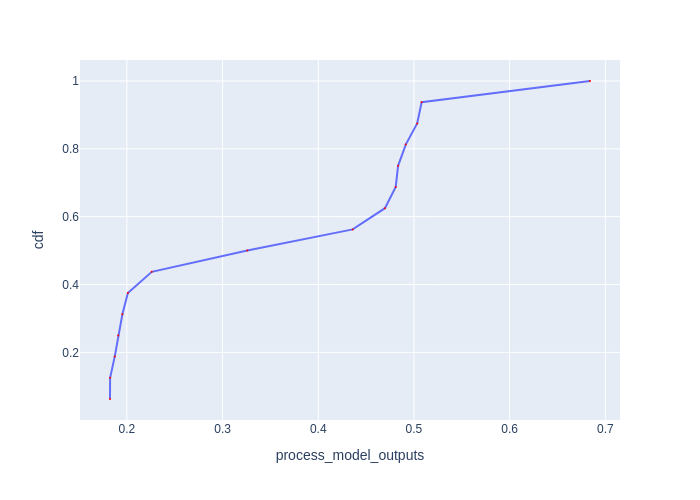

Values plotted in this chart, from the file beside it:
Batch Id, process_model_outputs, cdf
4, 0.1823, 0.0625
10, 0.1825, 0.125
8, 0.1873, 0.1875
14, 0.1909, 0.25
2, 0.1953, 0.3125
6, 0.201, 0.375
12, 0.226, 0.4375
0, 0.3259, 0.5
5, 0.436, 0.5625
9, 0.4697, 0.625
7, 0.4809, 0.6875
11, 0.4834, 0.75
15, 0.4914, 0.8125
13, 0.5034, 0.875
3, 0.508, 0.9375
1, 0.684, 1.0
